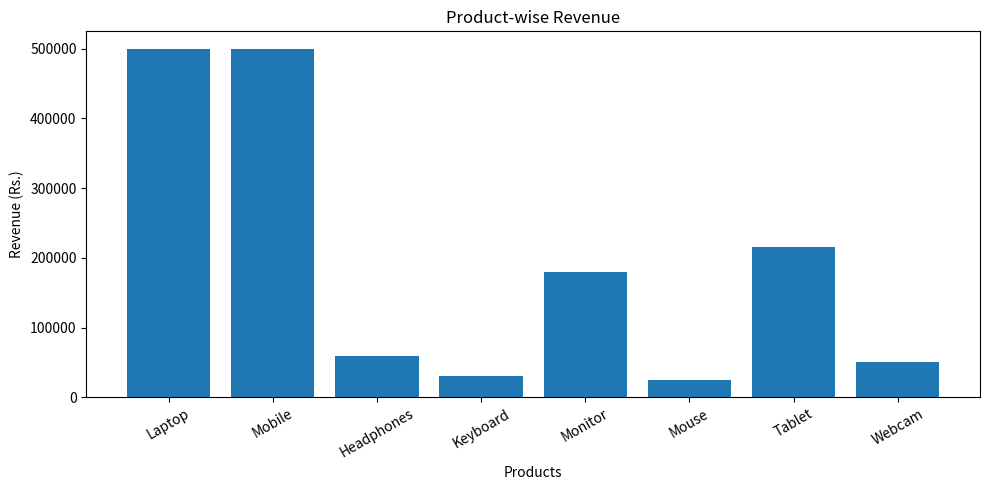
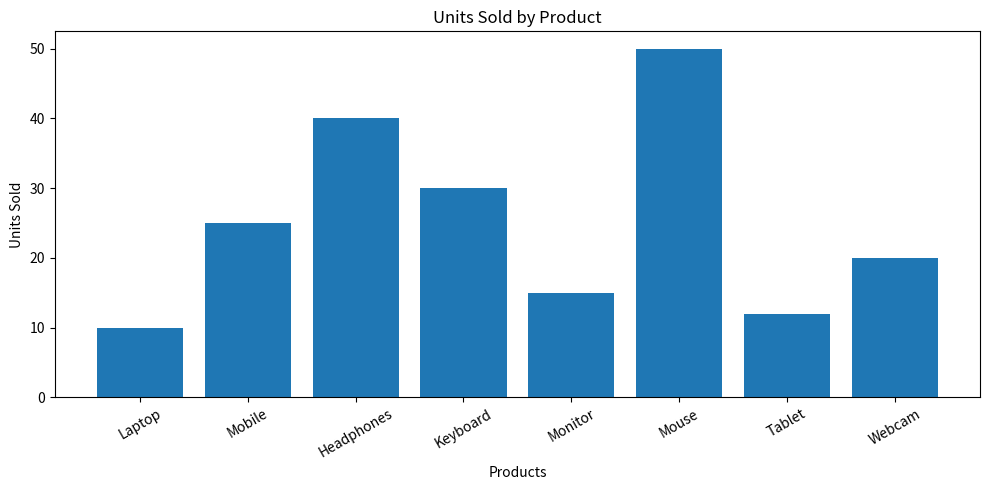
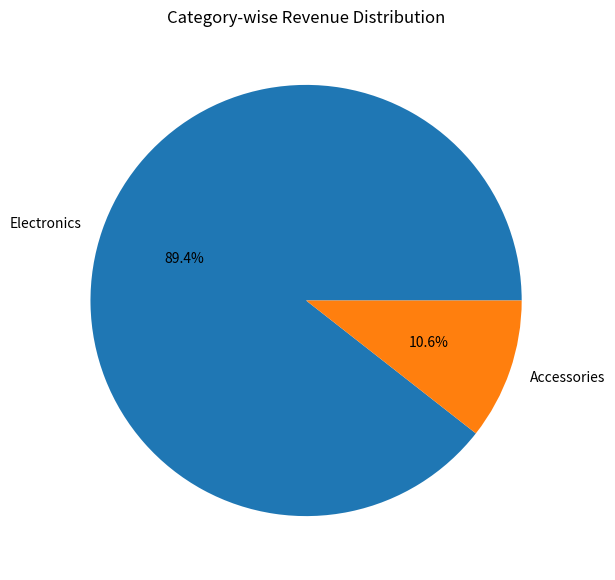

Python code for these plots, in order:
import matplotlib.pyplot as plt

# Sales Data
products = [
    "Laptop", "Mobile", "Headphones",
    "Keyboard", "Monitor", "Mouse",
    "Tablet", "Webcam"
]

categories = [
    "Electronics", "Electronics", "Accessories",
    "Accessories", "Electronics", "Accessories",
    "Electronics", "Accessories"
]

units_sold = [10, 25, 40, 30, 15, 50, 12, 20]
prices = [50000, 20000, 1500, 1000, 12000, 500, 18000, 2500]

# Calculate Revenue
revenue = [
    units_sold[i] * prices[i]
    for i in range(len(products))
]

total_revenue = sum(revenue)
total_units = sum(units_sold)

print("=" * 40)
print("       SALES DATA ANALYSIS")
print("=" * 40)
print("Total Revenue: Rs.", total_revenue)
print("Total Units Sold:", total_units)

top_index = revenue.index(max(revenue))

print("Top Revenue Product:", products[top_index])
print("Top Product Revenue: Rs.", revenue[top_index])

# Chart 1: Product-wise Revenue
plt.figure(figsize=(10, 5))
plt.bar(products, revenue)
plt.title("Product-wise Revenue")
plt.xlabel("Products")
plt.ylabel("Revenue (Rs.)")
plt.xticks(rotation=30)
plt.tight_layout()
plt.show()

# Chart 2: Units Sold
plt.figure(figsize=(10, 5))
plt.bar(products, units_sold)
plt.title("Units Sold by Product")
plt.xlabel("Products")
plt.ylabel("Units Sold")
plt.xticks(rotation=30)
plt.tight_layout()
plt.show()

# Chart 3: Category-wise Revenue
category_revenue = {}

for i in range(len(categories)):
    category = categories[i]
    category_revenue[category] = (
        category_revenue.get(category, 0) + revenue[i]
    )

plt.figure(figsize=(7, 7))
plt.pie(
    category_revenue.values(),
    labels=category_revenue.keys(),
    autopct="%1.1f%%"
)
plt.title("Category-wise Revenue Distribution")
plt.show()
